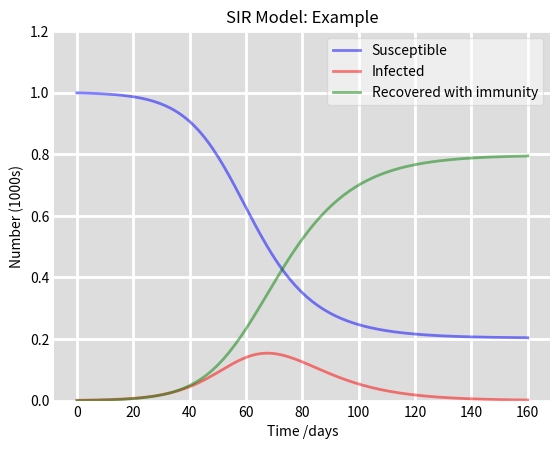

Reproduce this figure in Python.
import numpy as np
from scipy.integrate import odeint
import matplotlib.pyplot as plt

# Total population, N.
N = 1000
# Initial number of infected and recovered individuals, I0 and R0.
I0, R0 = 1, 0
# Everyone else, S0, is susceptible to infection initially.
S0 = N - I0 - R0
# Contact rate, beta, and mean recovery rate, gamma, (in 1/days).
beta, gamma = 0.2, 1. / 10
# A grid of time points (in days)
t = np.linspace(0, 160, 160)


# The SIR model differential equations.
def deriv(y, t, N, beta, gamma):
    S, I, R = y
    dSdt = -beta * S * I / N
    dIdt = beta * S * I / N - gamma * I
    dRdt = gamma * I
    return dSdt, dIdt, dRdt


# Initial conditions vector
y0 = S0, I0, R0
# Integrate the SIR equations over the time grid, t.
ret = odeint(deriv, y0, t, args=(N, beta, gamma))
S, I, R = ret.T

# Plot the data on three separate curves for S(t), I(t) and R(t)
fig = plt.figure(facecolor='w')
ax = fig.add_subplot(111, facecolor='#dddddd', axisbelow=True)
ax.plot(t, S / 1000, 'b', alpha=0.5, lw=2, label='Susceptible')
ax.plot(t, I / 1000, 'r', alpha=0.5, lw=2, label='Infected')
ax.plot(t, R / 1000, 'g', alpha=0.5, lw=2, label='Recovered with immunity')
ax.set_title('SIR Model: Example')
ax.set_xlabel('Time /days')
ax.set_ylabel('Number (1000s)')
ax.set_ylim(0, 1.2)
ax.yaxis.set_tick_params(length=0)
ax.xaxis.set_tick_params(length=0)
ax.grid(visible=True, which='major', c='w', lw=2, ls='-')
legend = ax.legend()
legend.get_frame().set_alpha(0.5)
for spine in ('top', 'right', 'bottom', 'left'):
    ax.spines[spine].set_visible(False)
plt.show()